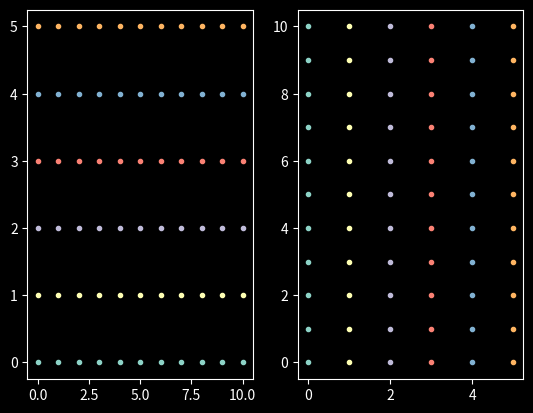

Write the Python code that produced this figure.
import matplotlib.pyplot as plt
import numpy as np

xx,yy = np.meshgrid(np.linspace(0,5,6),np.linspace(0,10,11))

print(xx)
print(yy)
plt.style.use('dark_background')
plt.subplot(1,2,1)
plt.plot(xx,'.')
#plt.colorbar(label='label')
plt.subplot(1,2,2)
plt.plot(xx,yy,'.')
#plt.colorbar(label='label')
plt.show()

print(xx*yy)